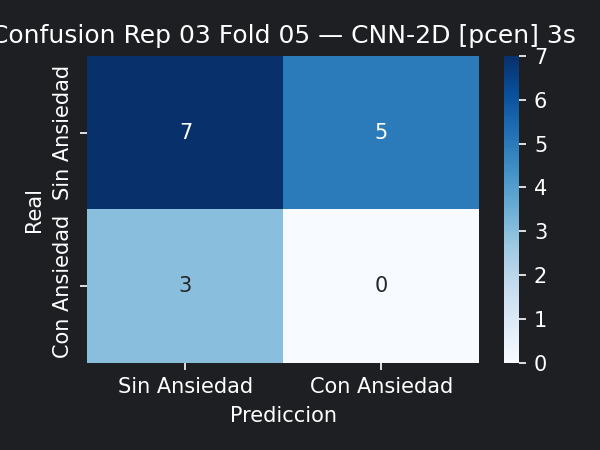

The table this chart was drawn from, first rows:
7, 5
3, 0
